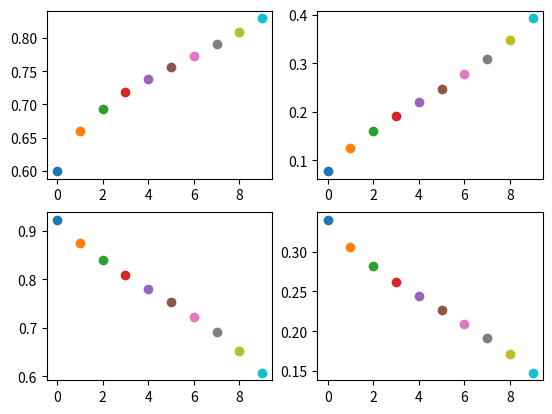

Source code (Python):
#%%
import numpy as np 
import matplotlib.pyplot as plt 

#%% Binary erasure channel erasure limit
rho_coeffs = np.array([0, 0, 0, 0, 0, 1])
lambda_coeffs = np.array([0, 0, 1])
n_iter = 40

x0 = 1
xl = x0
dx = 0.0001

while xl > 10**-8:
    x0 = x0-dx
    xl = x0

    for i in range(n_iter):
        x1 = 1 - xl
        x_pow = np.array([x1**i for i in range(rho_coeffs.size)])
        x2 = sum(rho_coeffs * x_pow)
        x3 = 1 - x2
        x_pow = np.array([x3**i for i in range(lambda_coeffs.size)])
        xl = x0 * sum(lambda_coeffs * x_pow) 

print(x0)



#%% Binary erasure channel single run
rho_coeffs = np.array([0, 0, 0, 0, 0, 1])
lambda_coeffs = np.array([0, 0, 1])
n_iter = 10

x0 = 0.4
xl = x0

fig, axes = plt.subplots(2,2)
axes = np.reshape(axes, 4)

for i in range(n_iter):
    x1 = 1 - xl
    x_pow = np.array([x1**i for i in range(rho_coeffs.size)])
    x2 = sum(rho_coeffs * x_pow)
    x3 = 1 - x2
    x_pow = np.array([x3**i for i in range(lambda_coeffs.size)])
    xl = x0 * sum(lambda_coeffs * x_pow) 

    axes[0].scatter(i, x1)
    axes[1].scatter(i, x2)
    axes[2].scatter(i, x3)
    axes[3].scatter(i, xl)

# %%
